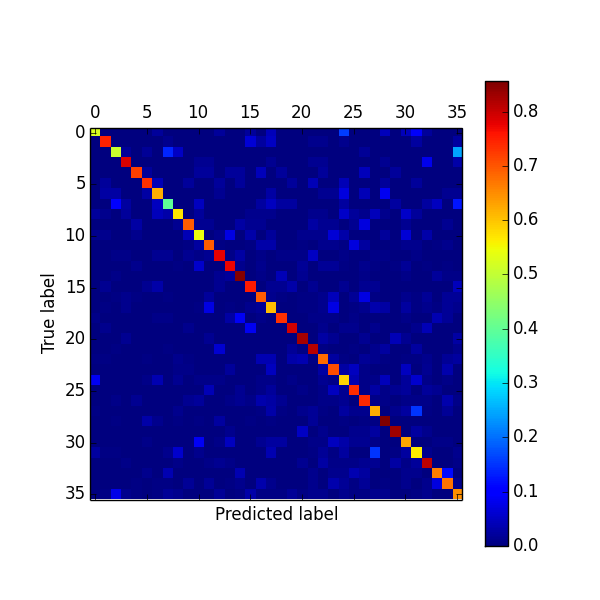

The data file committed next to this chart (first rows):
label, 0, 1, 2, 3, 4, 5, 6, 7, 8, 9, a, b, c, d, e, f, g, h, i, j, k, l, m
0, 52.3, 0.0, 0.0, 0.0, 0.0, 0.0, 2.3, 0.0, 0.0, 0.0, 0.0, 0.0, 2.3, 0.0, 0.0, 2.3, 0.0, 4.5, 0.0, 0.0, 0.0, 0.0, 0.0
1, 0.0, 74.7, 0.0, 0.0, 0.0, 0.0, 0.0, 1.3, 0.0, 0.0, 0.0, 0.0, 0.0, 0.0, 0.0, 6.7, 2.7, 5.3, 0.0, 0.0, 0.0, 1.3, 1.3
2, 0.0, 0.0, 50.9, 1.8, 0.0, 1.8, 0.0, 14.0, 5.3, 0.0, 0.0, 0.0, 0.0, 0.0, 0.0, 0.0, 0.0, 0.0, 0.0, 0.0, 0.0, 0.0, 0.0
3, 0.0, 0.0, 0.0, 78.7, 0.0, 0.0, 0.0, 0.0, 0.0, 0.0, 1.6, 1.6, 0.0, 0.0, 0.0, 0.0, 0.0, 1.6, 0.0, 0.0, 0.0, 1.6, 1.6
4, 0.0, 0.0, 0.0, 0.0, 72.1, 2.3, 0.0, 0.0, 0.0, 0.0, 2.3, 2.3, 0.0, 2.3, 2.3, 0.0, 4.7, 0.0, 2.3, 0.0, 0.0, 0.0, 2.3
5, 0.0, 2.0, 0.0, 0.0, 0.0, 73.5, 4.1, 0.0, 0.0, 2.0, 0.0, 0.0, 2.0, 0.0, 2.0, 0.0, 0.0, 0.0, 0.0, 2.0, 0.0, 4.1, 0.0
6, 0.0, 2.8, 2.8, 0.0, 0.0, 2.8, 62.0, 0.0, 0.0, 0.0, 0.0, 0.0, 1.4, 0.0, 0.0, 0.0, 0.0, 2.8, 0.0, 0.0, 0.0, 0.0, 1.4
7, 0.0, 0.0, 10.0, 2.5, 0.0, 0.0, 5.0, 40.0, 0.0, 0.0, 5.0, 0.0, 0.0, 0.0, 0.0, 0.0, 2.5, 5.0, 2.5, 2.5, 0.0, 0.0, 0.0
8, 2.2, 1.1, 0.0, 2.2, 0.0, 0.0, 4.4, 3.3, 57.1, 0.0, 2.2, 0.0, 0.0, 0.0, 0.0, 1.1, 1.1, 1.1, 0.0, 0.0, 0.0, 1.1, 1.1
9, 0.0, 0.0, 0.0, 0.0, 2.9, 0.0, 0.0, 0.0, 1.4, 69.6, 1.4, 1.4, 0.0, 0.0, 2.9, 1.4, 1.4, 0.0, 0.0, 0.0, 0.0, 2.9, 1.4
a, 1.1, 1.1, 0.0, 0.0, 1.1, 0.0, 0.0, 0.0, 0.0, 4.3, 54.3, 0.0, 1.1, 7.4, 0.0, 3.2, 0.0, 2.1, 0.0, 0.0, 1.1, 1.1, 1.1
b, 0.0, 0.0, 0.0, 0.0, 0.0, 0.0, 0.0, 0.0, 0.0, 0.7, 2.6, 69.5, 0.7, 0.0, 0.0, 0.7, 3.3, 3.3, 0.0, 0.0, 0.7, 0.0, 1.3
c, 0.0, 0.0, 0.7, 0.7, 0.0, 0.0, 1.4, 1.4, 0.0, 1.4, 0.7, 1.4, 77.7, 0.7, 2.9, 0.0, 0.7, 0.0, 0.7, 0.7, 0.7, 5.0, 0.0
d, 0.0, 0.0, 0.0, 0.0, 1.3, 0.0, 0.0, 0.0, 0.6, 0.0, 5.8, 0.0, 0.0, 77.4, 1.3, 0.0, 1.3, 0.0, 0.0, 0.0, 1.9, 0.0, 1.9
e, 0.0, 0.0, 0.7, 0.0, 0.0, 0.0, 0.0, 0.0, 0.0, 0.0, 0.0, 0.0, 1.4, 2.0, 85.1, 0.0, 0.7, 0.0, 4.1, 0.0, 1.4, 0.0, 0.0
f, 0.0, 1.5, 0.0, 0.0, 0.0, 1.5, 3.1, 0.0, 0.0, 0.0, 0.0, 0.0, 1.5, 0.0, 0.0, 75.4, 0.0, 1.5, 1.5, 3.1, 0.0, 1.5, 0.0
g, 0.0, 0.0, 0.6, 1.2, 0.6, 0.0, 0.0, 0.6, 0.0, 0.0, 0.0, 2.3, 0.0, 0.0, 0.0, 0.0, 69.4, 1.2, 0.6, 0.0, 0.6, 0.6, 1.2
h, 0.0, 0.6, 0.0, 1.2, 0.0, 0.0, 0.0, 0.0, 0.0, 0.0, 0.6, 7.6, 0.0, 0.6, 0.0, 1.2, 1.8, 60.6, 0.0, 0.0, 0.6, 0.6, 1.2
i, 1.0, 0.0, 0.0, 0.0, 0.0, 0.0, 1.0, 1.0, 0.0, 0.0, 0.0, 0.0, 0.0, 2.9, 8.8, 0.0, 1.0, 0.0, 73.5, 0.0, 0.0, 1.0, 1.0
j, 0.0, 1.1, 0.0, 0.0, 0.0, 0.0, 0.0, 0.0, 0.0, 1.1, 0.0, 0.0, 0.0, 0.0, 0.0, 8.6, 0.0, 0.0, 0.0, 79.6, 0.0, 0.0, 1.1
k, 0.0, 0.0, 0.0, 1.4, 0.0, 0.0, 0.0, 0.0, 0.0, 0.0, 0.0, 1.4, 0.0, 0.0, 0.0, 0.0, 0.0, 0.0, 0.0, 0.0, 82.9, 0.0, 2.9
l, 0.0, 0.0, 0.6, 0.0, 0.0, 0.0, 0.0, 0.6, 0.0, 0.0, 0.0, 0.0, 6.2, 0.0, 0.0, 0.0, 0.0, 0.0, 0.0, 1.9, 0.6, 81.4, 0.6
m, 0.6, 0.6, 0.0, 0.0, 0.0, 0.6, 0.0, 0.0, 1.2, 0.6, 0.0, 0.0, 0.0, 0.0, 0.0, 0.0, 3.7, 3.7, 0.0, 3.1, 3.7, 0.6, 68.1
n, 0.0, 0.0, 0.0, 0.0, 0.0, 0.0, 0.0, 0.0, 0.7, 0.7, 0.0, 0.0, 0.0, 2.1, 0.0, 0.0, 0.0, 4.9, 0.0, 0.0, 0.0, 0.0, 2.8
o, 9.0, 0.0, 0.0, 0.0, 0.0, 0.8, 3.8, 0.0, 1.5, 0.0, 0.8, 0.8, 0.8, 0.0, 0.0, 0.0, 0.8, 0.8, 0.0, 0.8, 0.0, 0.0, 1.5
p, 0.0, 0.0, 0.0, 0.0, 0.0, 0.0, 0.0, 0.0, 0.0, 0.0, 0.0, 4.1, 0.0, 0.0, 1.4, 0.0, 0.7, 2.0, 0.0, 0.0, 0.7, 0.0, 0.7
q, 0.0, 0.0, 0.7, 0.0, 1.4, 0.0, 0.0, 0.0, 0.0, 1.4, 2.1, 0.0, 0.0, 0.7, 1.4, 0.7, 3.4, 2.7, 1.4, 0.0, 0.0, 0.0, 0.7
r, 0.7, 0.0, 0.0, 0.0, 0.0, 0.0, 0.0, 0.0, 1.3, 0.0, 0.0, 0.0, 0.0, 0.0, 0.0, 0.0, 0.7, 3.3, 0.7, 0.0, 1.3, 2.0, 0.7
s, 0.0, 0.0, 0.7, 0.0, 0.0, 3.3, 1.3, 0.0, 0.7, 0.0, 0.7, 0.0, 2.6, 0.0, 0.0, 0.7, 0.0, 0.7, 0.0, 0.0, 0.0, 2.0, 0.0
t, 0.0, 0.0, 0.0, 0.0, 0.0, 0.0, 0.0, 0.0, 0.0, 0.0, 0.0, 0.0, 0.0, 1.3, 0.0, 0.0, 0.0, 0.0, 0.0, 0.0, 5.2, 0.0, 1.3
u, 0.0, 0.0, 0.0, 0.0, 0.0, 0.8, 0.0, 0.0, 0.0, 0.0, 8.9, 0.0, 0.8, 4.9, 0.0, 0.0, 1.6, 2.4, 2.4, 0.0, 0.0, 0.8, 0.8
v, 2.6, 0.7, 0.7, 0.0, 0.0, 0.0, 0.0, 1.3, 6.0, 0.0, 1.3, 0.0, 0.0, 0.0, 0.0, 0.0, 0.0, 4.0, 0.0, 0.0, 0.0, 0.7, 2.0
w, 0.0, 0.0, 0.0, 0.7, 0.0, 0.0, 0.0, 0.0, 0.7, 0.0, 0.0, 0.7, 1.4, 0.7, 0.0, 0.0, 0.0, 0.0, 0.0, 0.0, 1.4, 0.0, 2.8
x, 0.0, 0.0, 0.0, 0.0, 0.0, 1.3, 0.0, 3.9, 0.0, 0.0, 0.0, 0.0, 0.0, 0.0, 3.9, 0.0, 0.0, 0.0, 0.0, 0.0, 0.0, 1.3, 0.0
y, 0.0, 0.0, 0.0, 0.0, 0.6, 0.0, 0.6, 0.6, 0.0, 1.8, 0.0, 1.8, 0.0, 0.6, 1.2, 0.0, 3.6, 1.2, 0.0, 0.0, 0.0, 1.2, 0.0
z, 0.0, 0.7, 8.0, 1.3, 0.7, 0.0, 0.7, 2.0, 1.3, 0.0, 0.0, 0.0, 2.0, 0.0, 0.7, 3.3, 0.7, 0.7, 0.7, 2.0, 0.7, 1.3, 1.3
